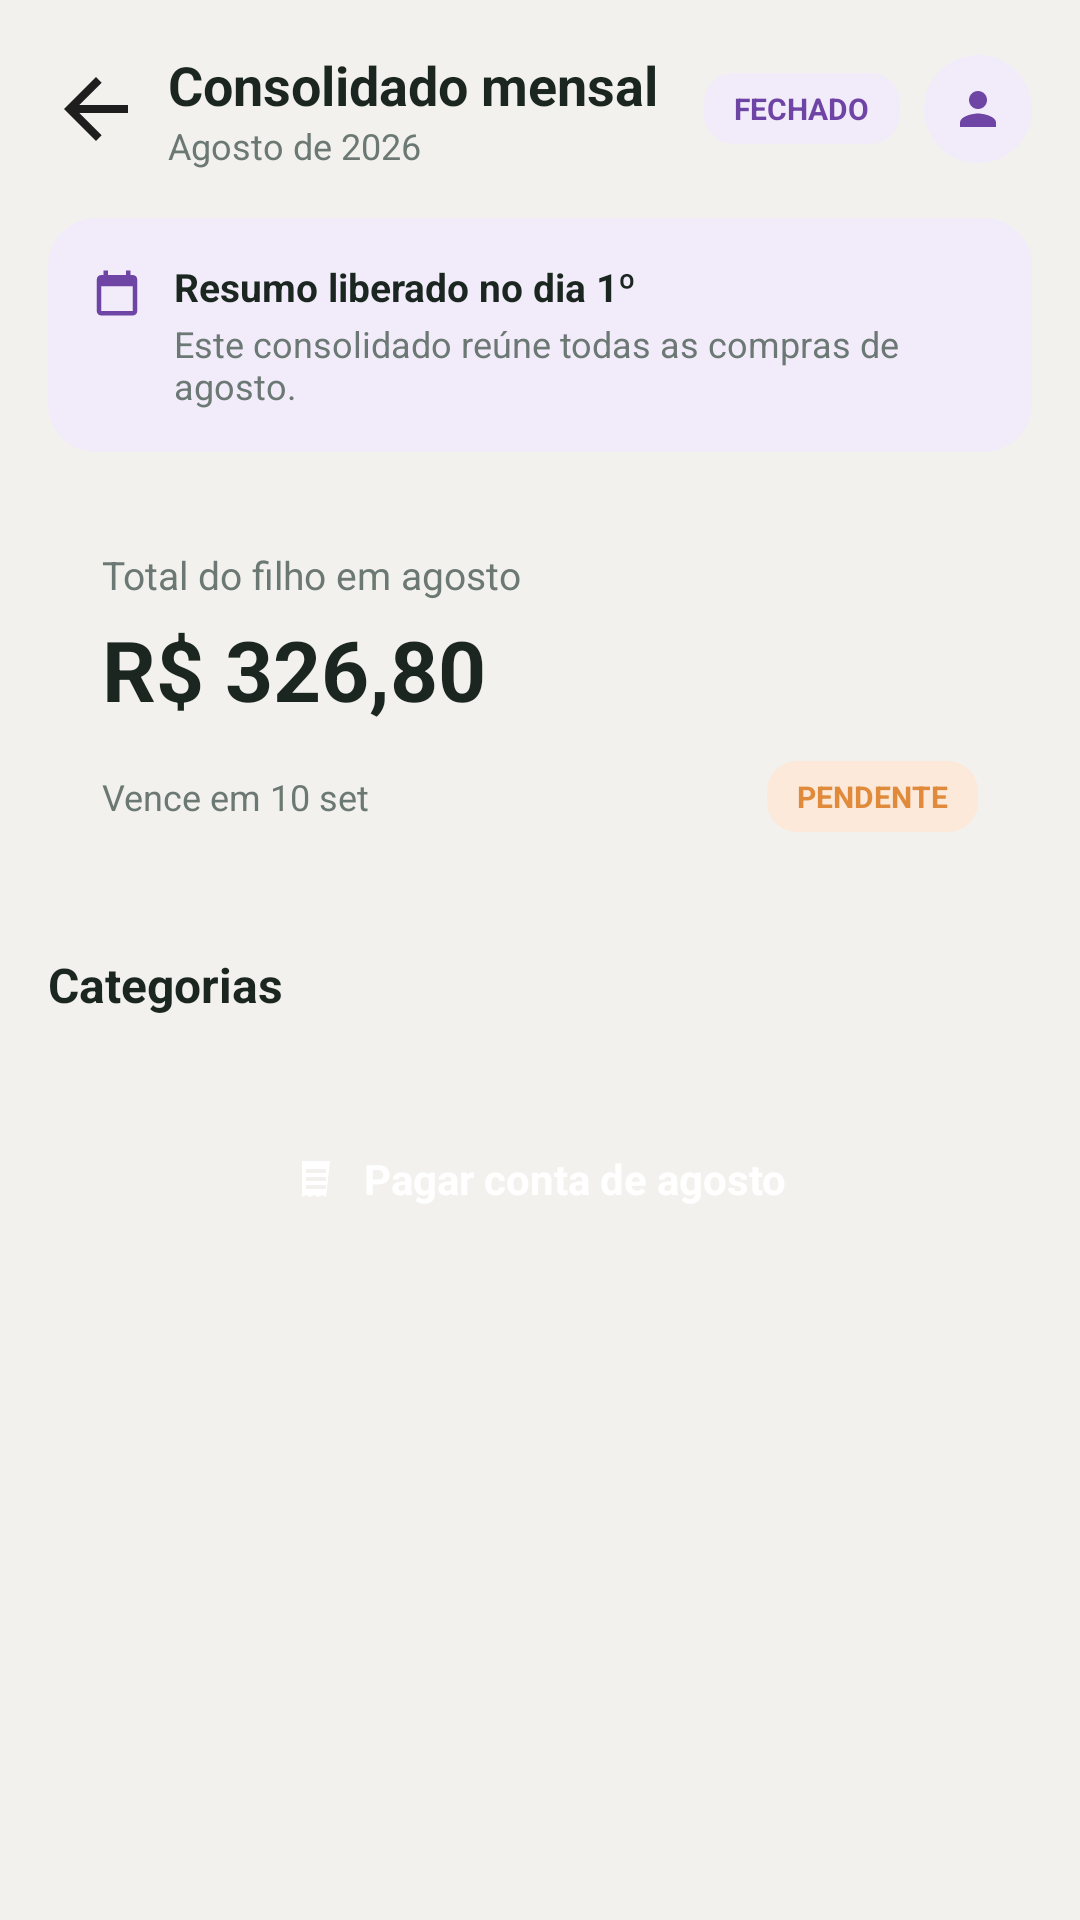

The Android layout XML behind this screen, and the referenced resources:
<!-- AndroidManifest.xml: application theme Theme.Cantina_aplicacao -->
<!-- res/layout/activity_monthly_statement.xml -->
<?xml version="1.0" encoding="utf-8"?>
<androidx.core.widget.NestedScrollView xmlns:android="http://schemas.android.com/apk/res/android"
    xmlns:app="http://schemas.android.com/apk/res-auto"
    xmlns:tools="http://schemas.android.com/tools"
    android:layout_width="match_parent"
    android:layout_height="match_parent"
    android:background="@color/background">

    <LinearLayout
        android:layout_width="match_parent"
        android:layout_height="wrap_content"
        android:orientation="vertical"
        android:paddingStart="16dp"
        android:paddingEnd="16dp"
        android:paddingTop="16dp"
        android:paddingBottom="32dp">

        
        <LinearLayout
            android:layout_width="match_parent"
            android:layout_height="wrap_content"
            android:orientation="horizontal"
            android:gravity="center_vertical">

            <ImageView
                android:id="@+id/btnVoltar"
                android:layout_width="32dp"
                android:layout_height="32dp"
                android:src="@drawable/ic_arrow_back"
                android:clickable="true"
                android:focusable="true"
                android:background="?attr/selectableItemBackgroundBorderless"
                android:contentDescription="@null" />

            <LinearLayout
                android:layout_width="0dp"
                android:layout_height="wrap_content"
                android:layout_weight="1"
                android:layout_marginStart="8dp"
                android:orientation="vertical">

                <TextView
                    android:layout_width="wrap_content"
                    android:layout_height="wrap_content"
                    android:text="@string/consolidado_mensal"
                    android:textColor="@color/text_primary"
                    android:textSize="18sp"
                    android:textStyle="bold" />

                <TextView
                    android:id="@+id/tvMesReferencia"
                    android:layout_width="wrap_content"
                    android:layout_height="wrap_content"
                    android:text="Agosto de 2026"
                    android:textColor="@color/text_secondary"
                    android:textSize="12sp" />
            </LinearLayout>

            <TextView
                android:id="@+id/tvStatusFechado"
                android:layout_width="wrap_content"
                android:layout_height="wrap_content"
                android:background="@drawable/bg_badge_purple"
                android:paddingStart="10dp"
                android:paddingEnd="10dp"
                android:paddingTop="5dp"
                android:paddingBottom="5dp"
                android:text="@string/status_fechado"
                android:textColor="@color/primary"
                android:textSize="10sp"
                android:textStyle="bold" />

            <FrameLayout
                android:layout_width="36dp"
                android:layout_height="36dp"
                android:layout_marginStart="8dp"
                android:background="@drawable/bg_avatar_circle_purple">

                <ImageView
                    android:layout_width="18dp"
                    android:layout_height="18dp"
                    android:layout_gravity="center"
                    android:src="@drawable/ic_person"
                    android:contentDescription="@null" />
            </FrameLayout>
        </LinearLayout>

        
        <LinearLayout
            android:layout_width="match_parent"
            android:layout_height="wrap_content"
            android:layout_marginTop="16dp"
            android:orientation="horizontal"
            android:background="@drawable/bg_card_purple_soft"
            android:padding="14dp">

            <ImageView
                android:layout_width="18dp"
                android:layout_height="18dp"
                android:layout_marginTop="2dp"
                android:src="@drawable/ic_calendar"
                android:contentDescription="@null" />

            <LinearLayout
                android:layout_width="0dp"
                android:layout_height="wrap_content"
                android:layout_weight="1"
                android:layout_marginStart="10dp"
                android:orientation="vertical">

                <TextView
                    android:layout_width="wrap_content"
                    android:layout_height="wrap_content"
                    android:text="@string/resumo_liberado_titulo"
                    android:textColor="@color/text_primary"
                    android:textSize="13sp"
                    android:textStyle="bold" />

                <TextView
                    android:id="@+id/tvResumoLiberadoDesc"
                    android:layout_width="wrap_content"
                    android:layout_height="wrap_content"
                    android:layout_marginTop="2dp"
                    android:text="Este consolidado reúne todas as compras de agosto."
                    android:textColor="@color/text_secondary"
                    android:textSize="12sp" />
            </LinearLayout>
        </LinearLayout>

        
        <LinearLayout
            android:layout_width="match_parent"
            android:layout_height="wrap_content"
            android:layout_marginTop="14dp"
            android:orientation="vertical"
            android:background="@drawable/bg_card_white"
            android:padding="18dp">

            <TextView
                android:id="@+id/tvTotalFilhoMesLabel"
                android:layout_width="wrap_content"
                android:layout_height="wrap_content"
                android:text="Total do filho em agosto"
                android:textColor="@color/text_secondary"
                android:textSize="13sp" />

            <TextView
                android:id="@+id/tvTotalMes"
                android:layout_width="wrap_content"
                android:layout_height="wrap_content"
                android:layout_marginTop="4dp"
                android:text="R$ 326,80"
                android:textColor="@color/text_primary"
                android:textSize="28sp"
                android:textStyle="bold" />

            <LinearLayout
                android:layout_width="match_parent"
                android:layout_height="wrap_content"
                android:layout_marginTop="12dp"
                android:orientation="horizontal"
                android:gravity="center_vertical">

                <TextView
                    android:id="@+id/tvVencimento"
                    android:layout_width="0dp"
                    android:layout_height="wrap_content"
                    android:layout_weight="1"
                    android:text="Vence em 10 set"
                    android:textColor="@color/text_secondary"
                    android:textSize="12sp" />

                <TextView
                    android:id="@+id/tvStatusPagamento"
                    android:layout_width="wrap_content"
                    android:layout_height="wrap_content"
                    android:background="@drawable/bg_badge_orange"
                    android:paddingStart="10dp"
                    android:paddingEnd="10dp"
                    android:paddingTop="5dp"
                    android:paddingBottom="5dp"
                    android:text="@string/status_pendente"
                    android:textColor="@color/orange_icon"
                    android:textSize="10sp"
                    android:textStyle="bold" />
            </LinearLayout>
        </LinearLayout>

        
        <TextView
            android:layout_width="wrap_content"
            android:layout_height="wrap_content"
            android:layout_marginTop="22dp"
            android:text="@string/categorias"
            android:textColor="@color/text_primary"
            android:textSize="16sp"
            android:textStyle="bold" />

        
        <androidx.recyclerview.widget.RecyclerView
            android:id="@+id/recyclerViewCategorias"
            android:layout_width="match_parent"
            android:layout_height="wrap_content"
            android:layout_marginTop="8dp"
            android:nestedScrollingEnabled="false"
            tools:itemCount="3"
            tools:listitem="@layout/item_categoria" />

        <LinearLayout
            android:id="@+id/btnPagarContaMes"
            android:layout_width="match_parent"
            android:layout_height="52dp"
            android:layout_marginTop="20dp"
            android:orientation="horizontal"
            android:gravity="center"
            android:background="@drawable/bg_button_primary"
            android:clickable="true"
            android:focusable="true">

            <ImageView
                android:layout_width="16dp"
                android:layout_height="16dp"
                android:src="@drawable/ic_receipt"
                app:tint="@color/white"
                android:contentDescription="@null" />

            <TextView
                android:id="@+id/tvTextoBotaoPagarMes"
                android:layout_width="wrap_content"
                android:layout_height="wrap_content"
                android:layout_marginStart="8dp"
                android:text="Pagar conta de agosto"
                android:textColor="@color/white"
                android:textSize="14sp"
                android:textStyle="bold" />
        </LinearLayout>

    </LinearLayout>
</androidx.core.widget.NestedScrollView>
<!-- res/layout/item_categoria.xml (included above) -->
<?xml version="1.0" encoding="utf-8"?>
<LinearLayout xmlns:android="http://schemas.android.com/apk/res/android"
    android:layout_width="match_parent"
    android:layout_height="wrap_content"
    android:orientation="horizontal"
    android:gravity="center_vertical"
    android:paddingTop="10dp"
    android:paddingBottom="10dp">

    <FrameLayout
        android:layout_width="36dp"
        android:layout_height="36dp"
        android:background="@drawable/bg_icon_circle_purple">

        <ImageView
            android:id="@+id/ivIconeCategoria"
            android:layout_width="18dp"
            android:layout_height="18dp"
            android:layout_gravity="center"
            android:src="@drawable/ic_receipt"
            android:contentDescription="@null" />
    </FrameLayout>

    <LinearLayout
        android:layout_width="0dp"
        android:layout_height="wrap_content"
        android:layout_weight="1"
        android:layout_marginStart="12dp"
        android:orientation="vertical">

        <TextView
            android:id="@+id/tvNomeCategoria"
            android:layout_width="wrap_content"
            android:layout_height="wrap_content"
            android:text="Lanches"
            android:textColor="@color/text_primary"
            android:textSize="14sp"
            android:textStyle="bold" />

        <TextView
            android:id="@+id/tvQtdItensCategoria"
            android:layout_width="wrap_content"
            android:layout_height="wrap_content"
            android:layout_marginTop="2dp"
            android:text="21 itens"
            android:textColor="@color/text_secondary"
            android:textSize="12sp" />
    </LinearLayout>

    <TextView
        android:id="@+id/tvValorCategoria"
        android:layout_width="wrap_content"
        android:layout_height="wrap_content"
        android:text="R$ 214,30"
        android:textColor="@color/text_primary"
        android:textSize="14sp"
        android:textStyle="bold" />
</LinearLayout>
<!-- resources referenced by this layout -->
<resources>
  <color name="background">#F2F1EE</color>
  <color name="orange_icon">#E08A3C</color>
  <color name="primary">#6E44A5</color>
  <color name="text_primary">#1E1E1E</color>
  <color name="text_secondary">#8A8A8E</color>
  <color name="white">#FFFFFF</color>
  <!-- drawable bg_avatar_circle_purple (drawable) -->
  <shape xmlns:android="http://schemas.android.com/apk/res/android">
      <solid android:color="@color/purple_bg_soft"/>
      <corners android:radius="100dp"/>
  </shape>
  <!-- drawable bg_badge_orange (drawable) -->
  <shape xmlns:android="http://schemas.android.com/apk/res/android">
      <solid android:color="@color/orange_bg"/>
      <corners android:radius="10dp"/>
  </shape>
  <!-- drawable bg_badge_purple (drawable) -->
  <shape xmlns:android="http://schemas.android.com/apk/res/android">
      <solid android:color="@color/purple_bg_soft"/>
      <corners android:radius="10dp"/>
  </shape>
  <!-- drawable bg_card_purple_soft (drawable) -->
  <shape xmlns:android="http://schemas.android.com/apk/res/android">
      <solid android:color="@color/purple_bg_soft"/>
      <corners android:radius="16dp"/>
  </shape>
  <!-- drawable ic_arrow_back (drawable) -->
  <vector xmlns:android="http://schemas.android.com/apk/res/android"
      android:width="24dp" android:height="24dp" android:viewportWidth="24" android:viewportHeight="24">
      <path android:fillColor="#1E1E1E" android:pathData="M20,11H7.83l5.59,-5.59L12,4l-8,8 8,8 1.41,-1.41L7.83,13H20V11z"/>
  </vector>
  <!-- drawable ic_calendar (drawable) -->
  <vector xmlns:android="http://schemas.android.com/apk/res/android"
      android:width="22dp" android:height="22dp" android:viewportWidth="24" android:viewportHeight="24">
      <path android:fillColor="#6E44A5" android:pathData="M19,4h-1L18,2h-2v2L8,4L8,2L6,2v2L5,4c-1.11,0 -1.99,0.9 -1.99,2L3,20c0,1.1 0.89,2 2,2h14c1.1,0 2,-0.9 2,-2L21,6c0,-1.1 -0.9,-2 -2,-2zM19,20L5,20L5,9h14v11z"/>
  </vector>
  <!-- drawable ic_person (drawable) -->
  <vector xmlns:android="http://schemas.android.com/apk/res/android"
      android:width="24dp" android:height="24dp" android:viewportWidth="24" android:viewportHeight="24">
      <path android:fillColor="#6E44A5" android:pathData="M12,12c2.21,0 4,-1.79 4,-4s-1.79,-4 -4,-4 -4,1.79 -4,4 1.79,4 4,4zM12,14c-2.67,0 -8,1.34 -8,4v2h16v-2c0,-2.66 -5.33,-4 -8,-4z"/>
  </vector>
  <!-- drawable ic_receipt (drawable) -->
  <vector xmlns:android="http://schemas.android.com/apk/res/android"
      android:width="22dp" android:height="22dp" android:viewportWidth="24" android:viewportHeight="24">
      <path android:fillColor="#6E44A5" android:pathData="M19,3L5,3v18l2,-1 2,1 2,-1 2,1 2,-1 2,1L19,3zM17,17L7,17v-2h10v2zM17,13L7,13v-2h10v2zM17,9L7,9L7,7h10v2z"/>
  </vector>
  <string name="categorias">Categorias</string>
  <string name="consolidado_mensal">Consolidado mensal</string>
  <string name="resumo_liberado_titulo">Resumo liberado no dia 1º</string>
  <string name="status_fechado">FECHADO</string>
  <string name="status_pendente">PENDENTE</string>
  <style name="Theme.Cantina_aplicacao" parent="Base.Theme.Cantina_aplicacao" />
  
      -
  <color name="purple_bg_soft">#F2ECFA</color>
  <color name="orange_bg">#FCE9DA</color>
  <style name="Base.Theme.Cantina_aplicacao" parent="Theme.Material3.DayNight.NoActionBar">
          
          
      </style>
</resources>
